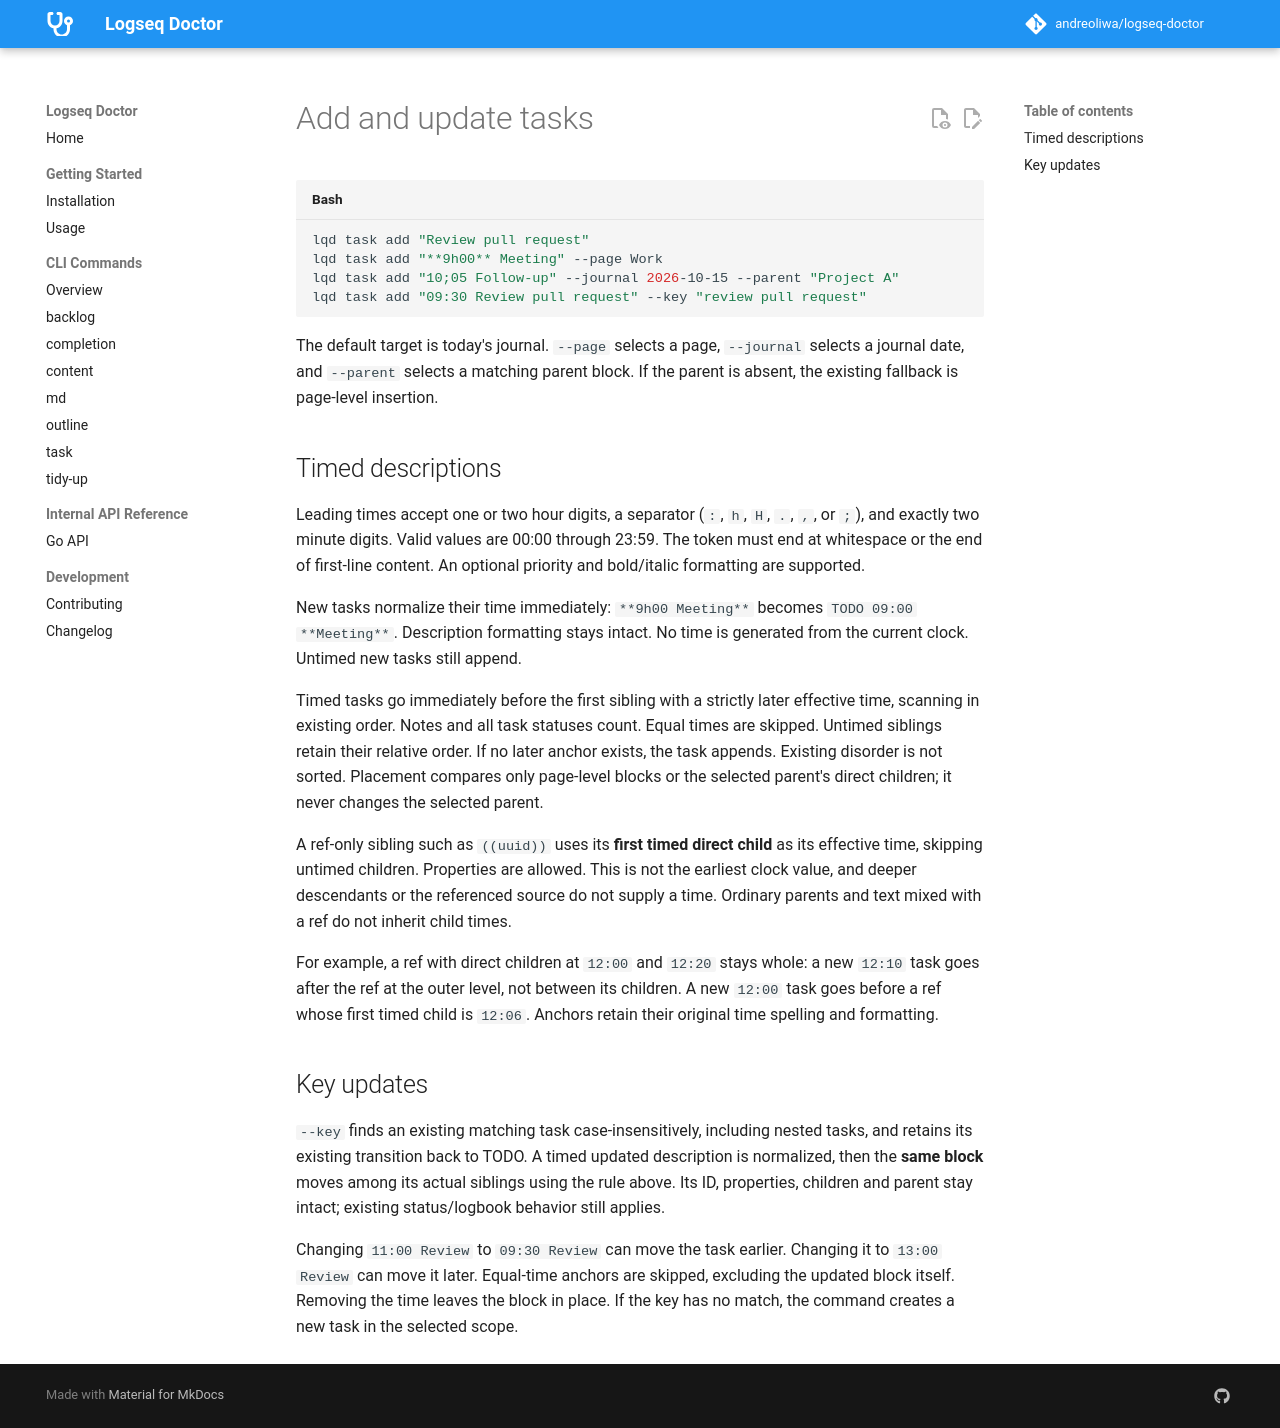

repository: andreoliwa/logseq-doctor · page: features/task-add/index.html · generator: mkdocs

# Add and update tasks

```sh
lqd task add "Review pull request"
lqd task add "**9h00** Meeting" --page Work
lqd task add "10;05 Follow-up" --journal 2026-10-15 --parent "Project A"
lqd task add "09:30 Review pull request" --key "review pull request"
```

The default target is today's journal. `--page` selects a page, `--journal`
selects a journal date, and `--parent` selects a matching parent block. If the
parent is absent, the existing fallback is page-level insertion.

## Timed descriptions

Leading times accept one or two hour digits, a separator (`:`, `h`, `H`, `.`,
`,`, or `;`), and exactly two minute digits. Valid values are 00:00 through
23:59. The token must end at whitespace or the end of first-line content.
An optional priority and bold/italic formatting are supported.

New tasks normalize their time immediately: `**9h00 Meeting**` becomes
`TODO 09:00 **Meeting**`. Description formatting stays intact. No time is
generated from the current clock. Untimed new tasks still append.

Timed tasks go immediately before the first sibling with a strictly later
effective time, scanning in existing order. Notes and all task statuses count.
Equal times are skipped. Untimed siblings retain their relative order. If no
later anchor exists, the task appends. Existing disorder is not sorted.
Placement compares only page-level blocks or the selected parent's direct
children; it never changes the selected parent.

A ref-only sibling such as `((uuid))` uses its **first timed direct child** as
its effective time, skipping untimed children. Properties are allowed. This is
not the earliest clock value, and deeper descendants or the referenced source
do not supply a time. Ordinary parents and text mixed with a ref do not inherit
child times.

For example, a ref with direct children at `12:00` and `12:20` stays whole:
a new `12:10` task goes after the ref at the outer level, not between its
children. A new `12:00` task goes before a ref whose first timed child is
`12:06`. Anchors retain their original time spelling and formatting.

## Key updates

`--key` finds an existing matching task case-insensitively, including nested
tasks, and retains its existing transition back to TODO. A timed updated
description is normalized, then the **same block** moves among its actual
siblings using the rule above. Its ID, properties, children and parent stay
intact; existing status/logbook behavior still applies.

Changing `11:00 Review` to `09:30 Review` can move the task earlier. Changing it
to `13:00 Review` can move it later. Equal-time anchors are skipped, excluding
the updated block itself. Removing the time leaves the block in place. If the
key has no match, the command creates a new task in the selected scope.
